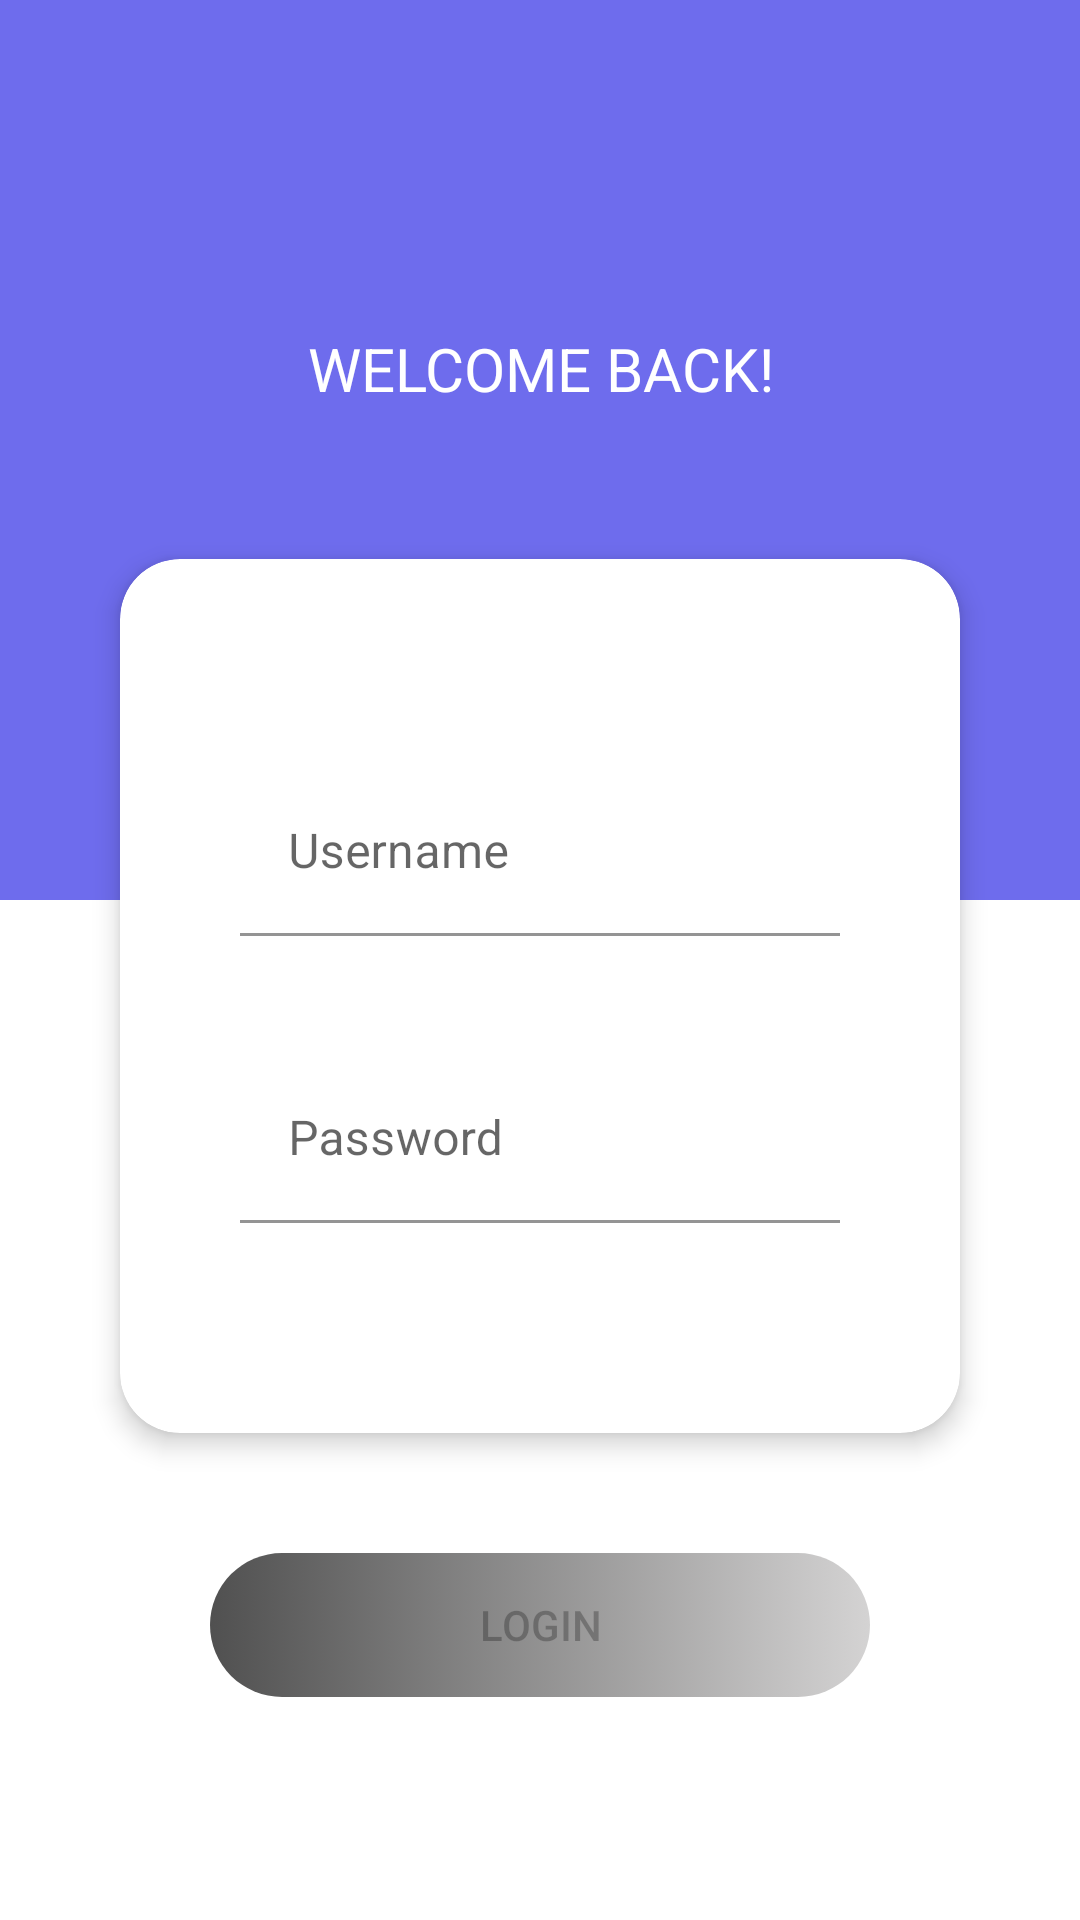

Here is an Android app screen rendered from its layout file. Give the layout XML and the strings, colors and styles it references.
<!-- AndroidManifest.xml: application theme Theme.NoActionBar -->
<!-- res/layout/activity_login.xml -->
<?xml version="1.0" encoding="utf-8"?>
<androidx.constraintlayout.widget.ConstraintLayout xmlns:android="http://schemas.android.com/apk/res/android"
    xmlns:app="http://schemas.android.com/apk/res-auto"
    xmlns:tools="http://schemas.android.com/tools"
    android:layout_width="match_parent"
    android:layout_height="match_parent">

    <View
        android:id="@+id/view_bg"
        android:layout_width="match_parent"
        android:layout_height="300dp"
        android:background="@drawable/bg_login"
        app:layout_constraintEnd_toEndOf="parent"
        app:layout_constraintStart_toStartOf="parent"
        app:layout_constraintTop_toTopOf="parent"/>

    <TextView
        android:id="@+id/tv_msg_welcome"
        android:layout_width="match_parent"
        android:layout_height="wrap_content"
        android:gravity="center_horizontal"
        android:text="WELCOME BACK!"
        android:textColor="#fff"
        android:textSize="20sp"
        app:layout_constraintBottom_toBottomOf="@id/view_bg"
        app:layout_constraintEnd_toEndOf="parent"
        app:layout_constraintHorizontal_bias="0.0"
        app:layout_constraintStart_toStartOf="parent"
        app:layout_constraintTop_toTopOf="@+id/view_bg"
        app:layout_constraintVertical_bias="0.4" />

    <androidx.cardview.widget.CardView
        android:id="@+id/cardView"
        android:layout_width="match_parent"
        android:layout_height="wrap_content"
        android:layout_marginHorizontal="40dp"
        android:layout_marginTop="50dp"
        android:background="#a7a7a7"
        app:layout_constraintEnd_toEndOf="parent"
        app:layout_constraintStart_toStartOf="parent"
        app:layout_constraintTop_toBottomOf="@id/tv_msg_welcome"
        app:cardCornerRadius="20dp"
        app:cardElevation="5dp">

        <LinearLayout
            android:layout_width="match_parent"
            android:layout_height="wrap_content"
            android:orientation="vertical"
            android:layout_marginHorizontal="40dp"
            android:layout_marginVertical="70dp">

            <com.google.android.material.textfield.TextInputLayout
                android:layout_width="match_parent"
                android:layout_height="wrap_content">
                <EditText
                    android:id="@+id/et_username"
                    android:layout_width="match_parent"
                    android:layout_height="wrap_content"
                    android:background="#fff"
                    android:hint="Username"
                    android:inputType="text"
                    android:maxLines="1" />
            </com.google.android.material.textfield.TextInputLayout>

            <com.google.android.material.textfield.TextInputLayout
                android:layout_width="match_parent"
                android:layout_height="wrap_content"
                android:layout_marginTop="40dp">

                <EditText
                    android:id="@+id/et_password"
                    android:layout_width="match_parent"
                    android:layout_height="wrap_content"
                    android:background="#fff"
                    android:inputType="textPassword"
                    android:maxLines="1"
                    android:hint="Password"/>
            </com.google.android.material.textfield.TextInputLayout>
        </LinearLayout>
    </androidx.cardview.widget.CardView>

    <Button
        android:id="@+id/btn_login"
        android:layout_width="match_parent"
        android:layout_height="wrap_content"
        android:layout_marginHorizontal="70dp"
        android:text="Login"
        android:background="@drawable/bg_button"
        android:enabled="false"
        android:layout_marginTop="40dp"
        app:layout_constraintEnd_toEndOf="parent"
        app:layout_constraintStart_toStartOf="parent"
        app:layout_constraintTop_toBottomOf="@+id/cardView" />

    <ProgressBar
        android:id="@+id/pb_loading"
        android:layout_width="40dp"
        android:layout_height="40dp"
        android:visibility="invisible"
        app:layout_constraintBottom_toBottomOf="parent"
        app:layout_constraintEnd_toEndOf="parent"
        app:layout_constraintStart_toStartOf="parent"
        app:layout_constraintTop_toBottomOf="@+id/cardView" />


</androidx.constraintlayout.widget.ConstraintLayout>
<!-- resources referenced by this layout -->
<resources>
  <!-- drawable bg_button (drawable) -->
  <?xml version="1.0" encoding="utf-8"?>
  <selector xmlns:android="http://schemas.android.com/apk/res/android">
      <item
          android:state_enabled="true"
          android:drawable="@drawable/bg_button_enabled"/>
      <item
          android:state_enabled="false"
          android:state_pressed="false"
          android:drawable="@drawable/bg_button_default"/>
  </selector>
  <!-- drawable bg_login (drawable) -->
  <?xml version="1.0" encoding="utf-8"?>
  <shape xmlns:android="http://schemas.android.com/apk/res/android">
      <solid android:color="#6e6ced"/>
      <size android:height="450dp"/>
  </shape>
  <style name="Theme.NoActionBar" parent="Theme.SecurityCamera">
          <item name="windowActionBar">false</item>
          <item name="windowNoTitle">true</item>
      </style>
  <!-- drawable bg_button_enabled (drawable) -->
  <?xml version="1.0" encoding="utf-8"?>
  <shape xmlns:android="http://schemas.android.com/apk/res/android">
      <corners
          android:radius="25dp"/>
      <gradient
          android:startColor="#FB5994"
          android:centerColor="#F57CA9"
          android:endColor="#FACCDC"
          android:angle="0" />
  </shape>
  <!-- drawable bg_button_default (drawable) -->
  <?xml version="1.0" encoding="utf-8"?>
  <shape xmlns:android="http://schemas.android.com/apk/res/android">
      <corners android:radius="25dp"/>
      <gradient
          android:startColor="#505050"
          android:endColor="#d4d3d3"
          android:angle="0"/>
  </shape>
  <style name="Theme.SecurityCamera" parent="Theme.MaterialComponents.DayNight.DarkActionBar">
          
          <item name="colorPrimary">@color/purple_500</item>
          <item name="colorPrimaryVariant">@color/purple_700</item>
          <item name="colorOnPrimary">@color/white</item>
          
          <item name="colorSecondary">@color/teal_200</item>
          <item name="colorSecondaryVariant">@color/teal_700</item>
          <item name="colorOnSecondary">@color/black</item>
          
          <item name="android:statusBarColor" tools:targetApi="l">?attr/colorPrimaryVariant</item>
          
      </style>
  <color name="purple_500">#FF6200EE</color>
  <color name="purple_700">#FF3700B3</color>
  <color name="white">#FFFFFFFF</color>
  <color name="teal_200">#FF03DAC5</color>
  <color name="teal_700">#FF018786</color>
  <color name="black">#FF000000</color>
</resources>
